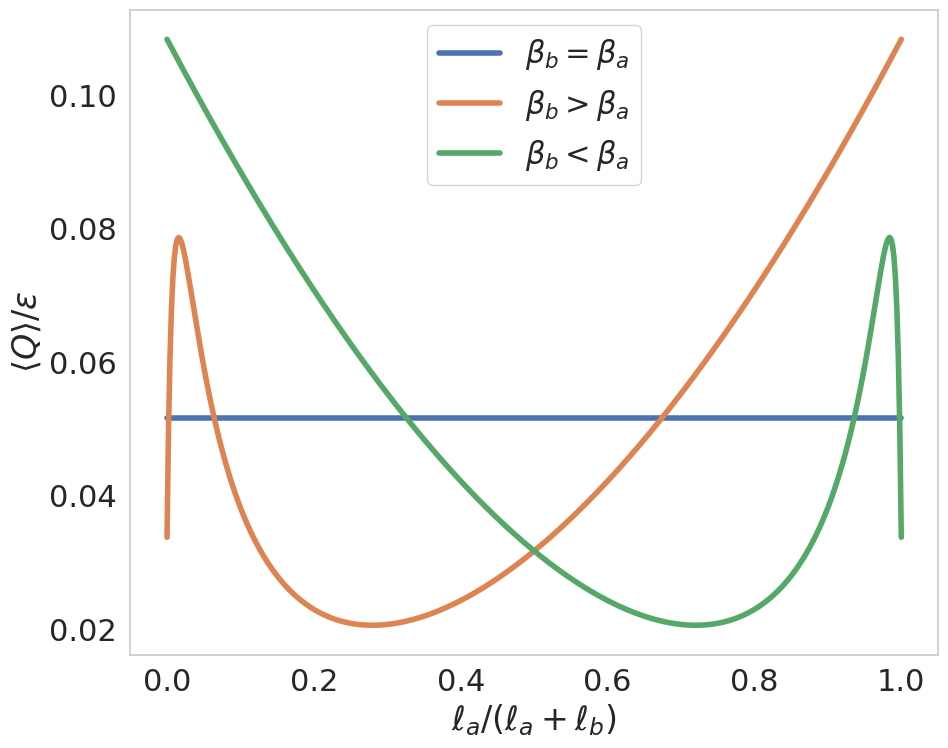

The script that saved this image: (Note: this script raises an exception after producing the figure.)
from numpy import pi, log, cos, linspace, meshgrid, empty, ones

import seaborn as sns
sns.set(font_scale=2)
sns.set_style("whitegrid")
import pylab
from matplotlib.cm import ScalarMappable

def invR(beta):
    val = pi/8*(beta**4 - 1 - (beta**2 - 1)**2/log(beta))
    return val

def R(beta):
    return 1.0/invR(beta)

def delta(beta):
    delt = ((2 - (beta**2-1)/log(beta))**2)/(beta**4 - 1 - (beta**2 - 1)**2/log(beta))
    return delt
    
def beta(r_e, r_o):
    return r_e/r_o

def F(ell):

    val = 1./ell*(0.5 - (1 - cos(ell))/(ell**2))
    return val
    

def Q(beta_a, beta_b, l_a, l_b):

    delta_a = delta(beta_a) 
    delta_b = delta(beta_b)

    R_a = R(beta_a)
    R_b = R(beta_b)
    
    Rlab = R_a*l_a + R_b*l_b
   
    T1 = (delta_a*R_a*l_a + delta_b*R_b*l_b)/(2*Rlab)
    T2 = (delta_a*R_a**2*(1-cos(l_a)) + delta_b*R_b**2*(1-cos(l_b)))/(Rlab**2)
    T3 = (delta_a + delta_b)*R_a*R_b/(2*Rlab**2)*(1 - cos(l_a) - cos(l_b) + cos(l_a + l_b))
    varepsilon = 1.0
    Q = varepsilon*(T1 - T2 + T3)
    return Q

def generate_tandem_plot():


    l_as = linspace(0.0, 1.0, 501)
    l_bs = 1.0 - l_as

    beta_a = 3.0
    beta_b = 3.0
    Q_ref = Q(beta_a, beta_b, l_as, l_bs)
    Q_max_3 = Q(beta_a, beta_b, l_as, l_bs)

    beta_a = 2.0
    beta_b = 4.0
    Q_max_2 = Q(beta_a, beta_b, l_as, l_bs)

    beta_a = 4.0
    beta_b = 2.0
    Q_max_4 = Q(beta_a, beta_b, l_as, l_bs)

    beta_a = 2.0
    beta_b = 2.0
    Q_max_22 = Q(beta_a, beta_b, l_as, l_bs)

    beta_a = 4.0
    beta_b = 4.0
    Q_max_44 = Q(beta_a, beta_b, l_as, l_bs)

    l_as_1000 = linspace(0.0, 1.0, 1001)
    l_bs_1000 = 1.0 - l_as_1000
    beta_a = 2.0
    beta_b = 4.0
    Q_max_2_1000 = Q(beta_a, beta_b, l_as_1000, l_bs_1000)

    l_as_250 = linspace(0.0, 1.0, 251)
    l_bs_250 = 1.0 - l_as_250
    beta_a = 2.0
    beta_b = 4.0
    Q_max_2_250 = Q(beta_a, beta_b, l_as_250, l_bs_250)

    pylab.figure(figsize=(10,8))
    pylab.plot(l_as, Q_max_3, label="$\\beta_b = \\beta_a$", linewidth=4.0)
    pylab.plot(l_as, Q_max_2, label="$\\beta_b > \\beta_a$", linewidth=4.0)
    pylab.plot(l_as, Q_max_4, label="$\\beta_b < \\beta_a$", linewidth=4.0)

    verify = False
    if verify:
        pylab.plot(l_as_250, Q_max_2_250, '.-', label="$\\beta_b > \\beta_a$ (coarse)", linewidth=4.0)
        pylab.plot(l_as_1000, Q_max_2_1000, '--', label="$\\beta_b > \\beta_a$ (fine)", linewidth=4.0)
        pylab.plot(l_as, Q_max_22, "--", label="$\\beta_b = \\beta_a = 2$", linewidth=4.0)
        pylab.plot(l_as, Q_max_44, "--", label="$\\beta_b = \\beta_a = 4$",  linewidth=4.0)

    pylab.ylabel("$\\langle Q \\rangle / \\varepsilon$")
    pylab.xlabel("$\\ell_a / (\\ell_a + \\ell_b)$")
    pylab.grid(False)
    pylab.tight_layout()
    pylab.legend()
    pylab.savefig("graphics/tandem_tapering.pdf")
    pylab.show()
    

def generate_contour_plots(beta_a):

    ls = linspace(1./3, 2./3, 1000)
    betas = linspace(1.5, 3.5, 1000)

    beta_bs, l_as = meshgrid(betas, ls, indexing="xy")
    #print("l_as = ", l_as)

    l_bs = 1.0 - l_as
    #print("l_b = ", l_bs)
    
    beta_as = beta_a*ones(len(beta_bs.T))
    #print("beta_as = ", beta_as)
    
    Q_ref = Q(beta_a, beta_as, l_as, l_bs)
    print("Q_ref = ", Q_ref[0][0])

    Q_max = Q(beta_a, beta_bs, l_as, l_bs)
    #print("Q_max = ", Q_max)
    
    Q_rel = Q_max/Q_ref
    #print("Q_rel = ", Q_rel)
    
    I = l_bs/l_as

    print("I.shape = ", I.shape)
    print("beta_bs.shape = ", beta_bs.shape)
    print("Q_rel.shape = ", Q_rel.shape)

    vmin = 0.5
    vmax = 1.5
    
    pylab.figure(figsize=(10, 8))
    levels = [0.0, 0.4, 0.5, 0.6, 0.7, 0.8, 0.9, 1.0, 1.1, 1.2, 1.3, 1.4, 1.5, 1.6, 3.0]
    cp1 = pylab.contour(beta_bs, I, Q_rel, levels, cmap="seismic", vmin=vmin, vmax=vmax)
    pylab.clabel(cp1, inline=True, fontsize=14, fmt="%.1f")
    cp2 = pylab.contourf(beta_bs, I, Q_rel, levels, cmap=cp1.cmap, alpha=0.5,
                         vmin=vmin, vmax=vmax)

    pylab.colorbar(
        ScalarMappable(norm=cp1.norm, cmap=cp1.cmap),
        ticks=(vmin, 1.0, vmax)
    )

    #pylab.colorbar(cp1)
    pylab.ylabel('$\\ell_b/\\ell_a$')
    pylab.yticks([0.5, 1.0, 1.5, 2.0])
    pylab.xticks([1.5, 2.0, 2.5, 3.0, 3.5])
    pylab.xlabel('$\\beta_b$')
    pylab.tight_layout()
    pylab.grid(False)
    pylab.savefig("graphics/relative_increase_tandem_beta_a%g.pdf" % beta_a)
    pylab.show()

def generate_plot_of_F():
    ells = linspace(0.0, 20.0, 10000)
    fs = F(ells)
    pylab.figure(figsize=(10, 8))
    pylab.plot(ells, fs, linewidth=4)
    #pylab.xticks([1.5, 2.0, 2.5, 3.0])
    pylab.tight_layout()
    pylab.grid(False)
    pylab.legend()
    pylab.xlabel("$\\ell$")
    pylab.ylabel("$F(\\ell)$")
    pylab.savefig("graphics/fig3_pylab.pdf")
    pylab.show()


def generate_figure_2():
    betas = linspace(1.0, 3.0, 10000)
    deltas = delta(betas)
    Rs = R(betas)
    pylab.figure(figsize=(10, 8))
    pylab.semilogy(betas, deltas, linewidth=4, label="$\\Delta$")
    pylab.semilogy(betas, Rs, linewidth=4, label="$\\mathcal{R}_o$")
    pylab.ylim([0.1, 2.e3])
    pylab.xticks([1.0, 1.5, 2.0, 2.5, 3.0])
    pylab.yticks([0.1, 1.0, 10.0, 100.0, 1000.0])
    pylab.tight_layout()
    pylab.grid(False)
    #pylab.legend()
    #pylab.xlabel("$\\beta$")
    pylab.savefig("graphics/fig2_pylab.pdf")
    pylab.show()

if __name__ == "__main__":

    import sys

    # Generate plot of Delta and R versus beta (Figure 2)
    if False:
        generate_figure_2()

    # To generate contour plots for Q_ref versus \ell_a and \beta_b (Figure 3) 
    # with beta_a as a command line parameter
    if False:
        beta_a = float(sys.argv[1])
        generate_contour_plots(beta_a)

    # To generate curves Q versus \ell_a for different \beta_a, \beta_b (Figure 4) 
    if True:
        generate_tandem_plot()

    # To generate plot of F versus \beta (Equivalent to Figure 5, not used)
    if False:
        generate_plot_of_F()
